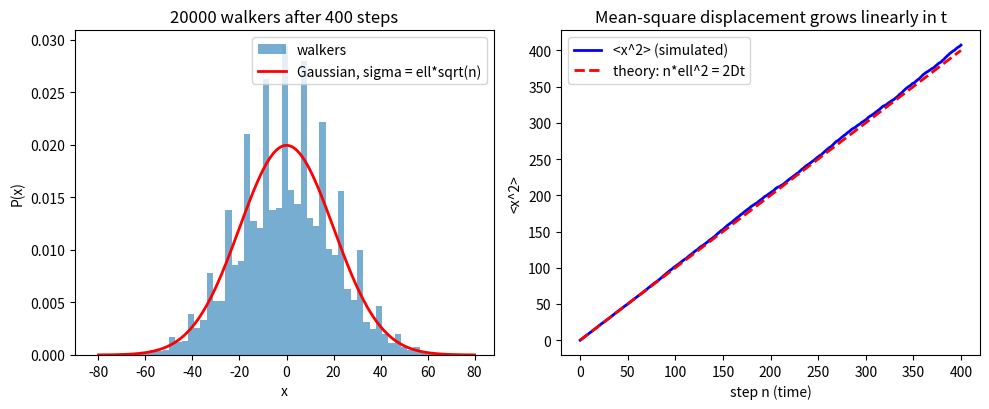

Recreate this plot in Python.
"""
Wk01 - 1D random walk: microscopic randomness -> macroscopic diffusion
N particles hop +/-1 each step. The histogram converges to a Gaussian
with sigma = ell*sqrt(n), i.e. <x^2> = 2Dt with D = ell^2/(2 dt).

Run:    python wk01_random_walk.py
Author: Prof. S. Joon Kwon - SPMDL - SKKU
"""
import numpy as np
import matplotlib.pyplot as plt

rng = np.random.default_rng(1)
NP, NSTEP, ELL = 20000, 400, 1.0

pos = np.zeros(NP)
msd = np.zeros(NSTEP + 1)
for n in range(1, NSTEP + 1):
    pos += ELL * rng.choice([-1.0, 1.0], size=NP)
    msd[n] = np.mean(pos**2)

fig, (ax1, ax2) = plt.subplots(1, 2, figsize=(10, 4.2))

# --- histogram vs Gaussian ----------------------------------
sigma = ELL * np.sqrt(NSTEP)
xg = np.linspace(-4 * sigma, 4 * sigma, 400)
gauss = np.exp(-xg**2 / (2 * sigma**2)) / (sigma * np.sqrt(2 * np.pi))
ax1.hist(pos, bins=60, density=True, alpha=0.6, label="walkers")
ax1.plot(xg, gauss, "r-", lw=2, label="Gaussian, sigma = ell*sqrt(n)")
ax1.set_xlabel("x"); ax1.set_ylabel("P(x)")
ax1.set_title(f"{NP} walkers after {NSTEP} steps")
ax1.legend()

# --- MSD ~ t (the fingerprint of diffusion) -----------------
t = np.arange(NSTEP + 1)
ax2.plot(t, msd, "b-", lw=2, label="<x^2> (simulated)")
ax2.plot(t, ELL**2 * t, "r--", lw=2, label="theory: n*ell^2 = 2Dt")
ax2.set_xlabel("step n (time)"); ax2.set_ylabel("<x^2>")
ax2.set_title("Mean-square displacement grows linearly in t")
ax2.legend()
plt.tight_layout(); plt.show()
